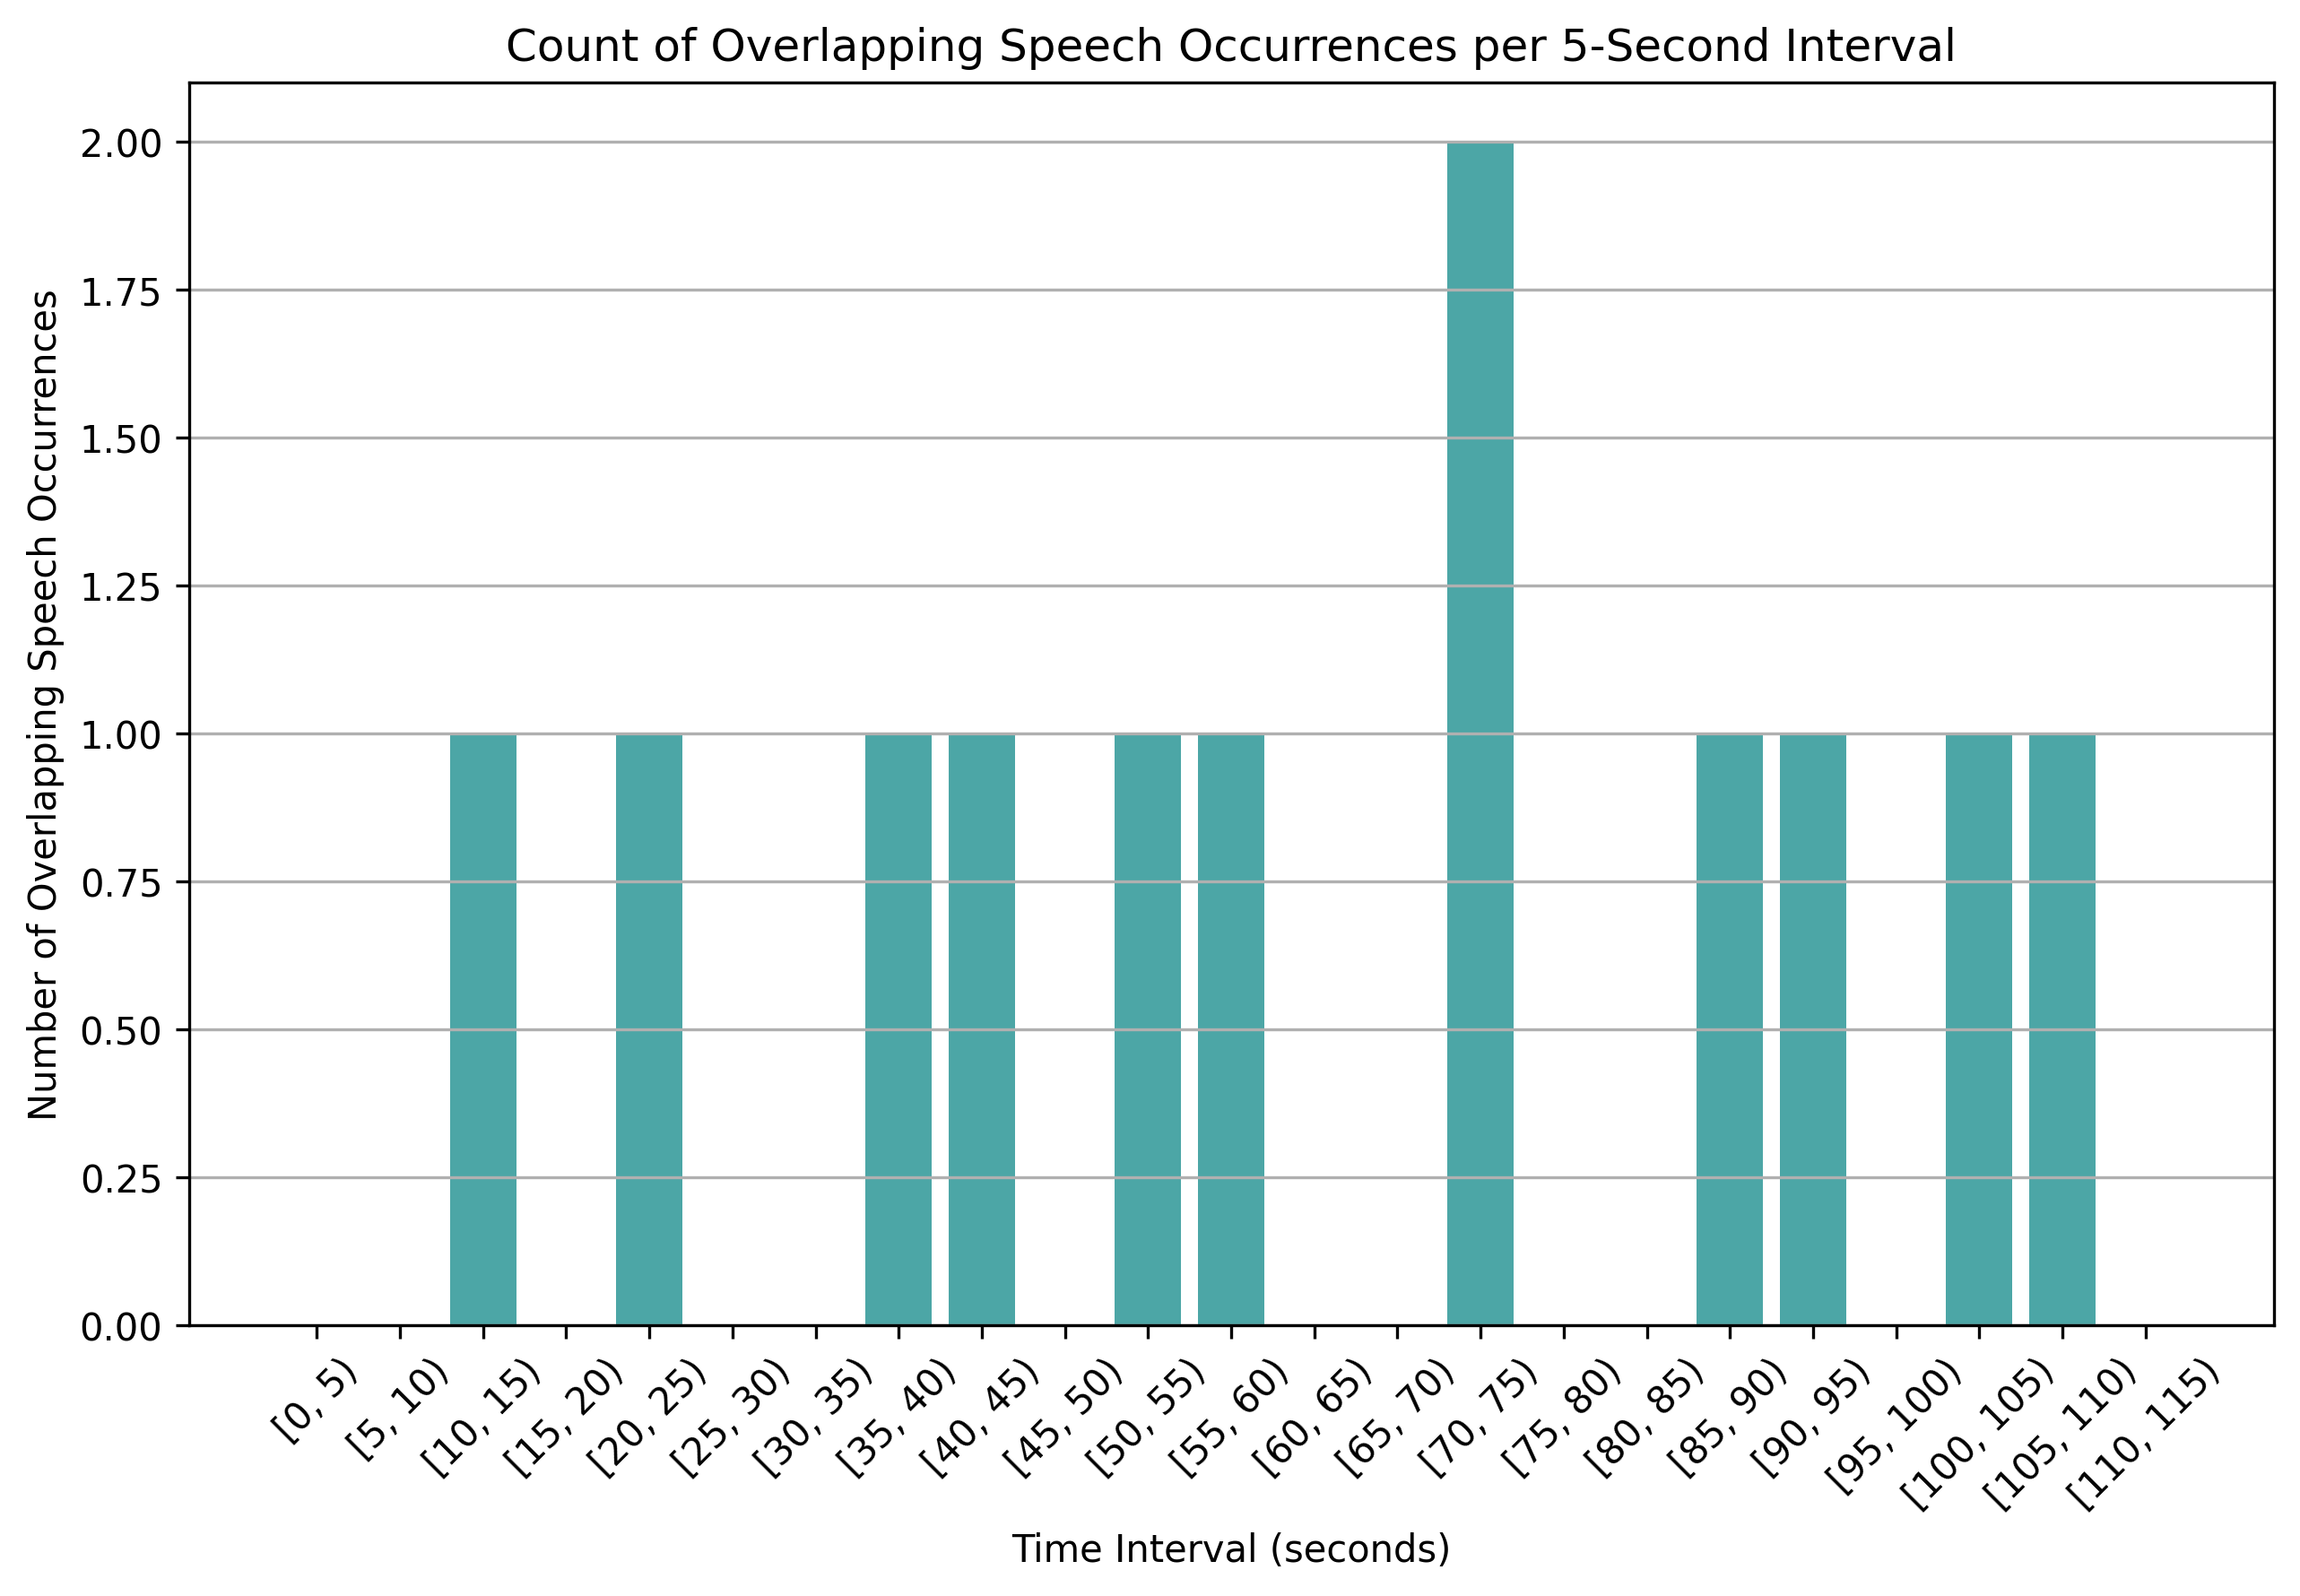

Values plotted in this chart, from the file beside it:
time_bin, overlap_count
[0, 5), 0
[5, 10), 0
[10, 15), 1
[15, 20), 0
[20, 25), 1
[25, 30), 0
[30, 35), 0
[35, 40), 1
[40, 45), 1
[45, 50), 0
[50, 55), 1
[55, 60), 1
[60, 65), 0
[65, 70), 0
[70, 75), 2
[75, 80), 0
[80, 85), 0
[85, 90), 1
[90, 95), 1
[95, 100), 0
[100, 105), 1
[105, 110), 1
[110, 115), 0
